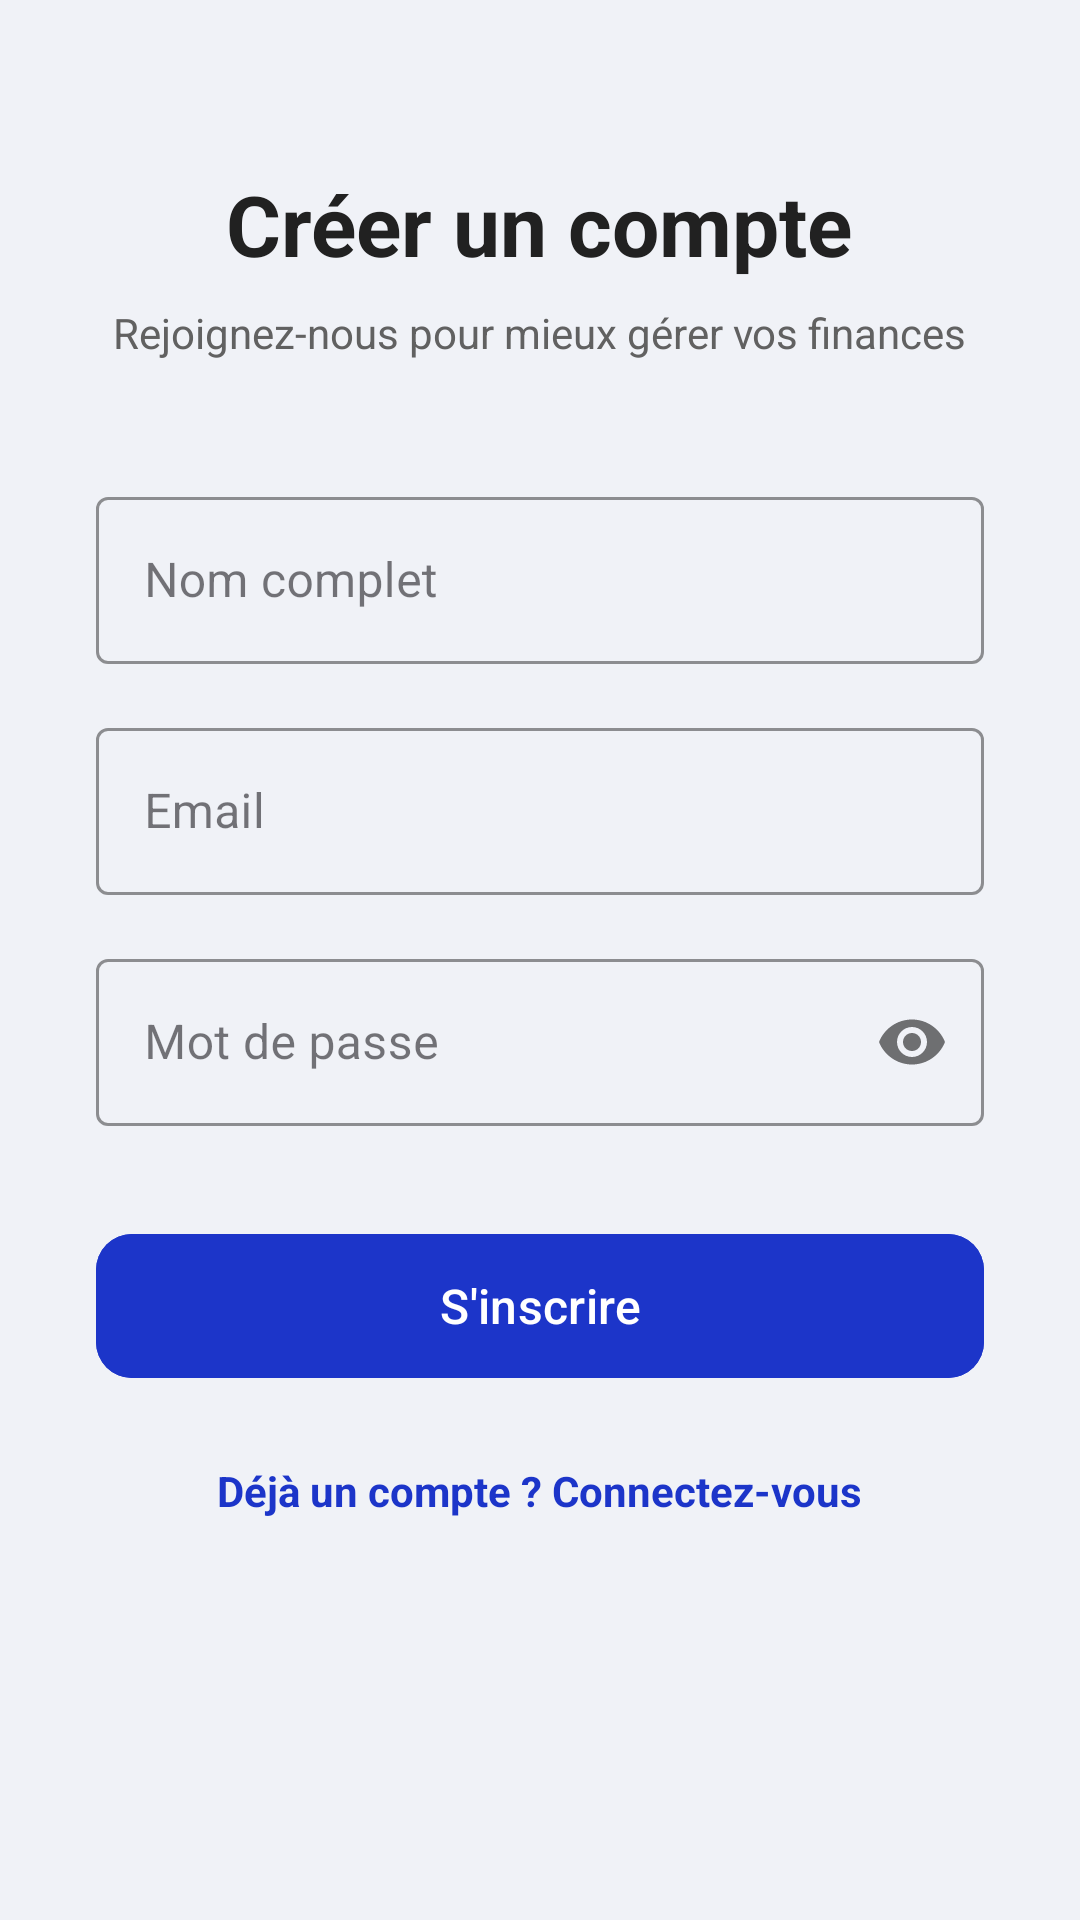

Write the Android layout XML for this screen, with the resource values it uses.
<!-- AndroidManifest.xml: application theme Theme.MonBudget -->
<!-- res/layout/fragment_register.xml -->
<?xml version="1.0" encoding="utf-8"?>
<LinearLayout xmlns:android="http://schemas.android.com/apk/res/android"
    xmlns:app="http://schemas.android.com/apk/res-auto"
    android:layout_width="match_parent"
    android:layout_height="match_parent"
    android:background="@color/bg_light_gray"
    android:gravity="center_horizontal"
    android:orientation="vertical"
    android:padding="32dp">

    <TextView
        android:layout_width="wrap_content"
        android:layout_height="wrap_content"
        android:layout_marginTop="24dp"
        android:text="Créer un compte"
        android:textColor="@color/text_black_dark"
        android:textSize="28sp"
        android:textStyle="bold" />

    <TextView
        android:layout_width="wrap_content"
        android:layout_height="wrap_content"
        android:layout_marginTop="8dp"
        android:text="Rejoignez-nous pour mieux gérer vos finances"
        android:textColor="@color/text_gray_medium"
        android:textSize="14sp" />

    <com.google.android.material.textfield.TextInputLayout
        style="@style/Widget.MaterialComponents.TextInputLayout.OutlinedBox"
        android:layout_width="match_parent"
        android:layout_height="wrap_content"
        android:layout_marginTop="40dp"
        android:hint="Nom complet"
        app:boxStrokeColor="@color/primary_blue">

        <com.google.android.material.textfield.TextInputEditText
            android:id="@+id/et_name"
            android:layout_width="match_parent"
            android:layout_height="wrap_content"
            android:inputType="textPersonName" />
    </com.google.android.material.textfield.TextInputLayout>

    <com.google.android.material.textfield.TextInputLayout
        style="@style/Widget.MaterialComponents.TextInputLayout.OutlinedBox"
        android:layout_width="match_parent"
        android:layout_height="wrap_content"
        android:layout_marginTop="16dp"
        android:hint="Email"
        app:boxStrokeColor="@color/primary_blue">

        <com.google.android.material.textfield.TextInputEditText
            android:id="@+id/et_email"
            android:layout_width="match_parent"
            android:layout_height="wrap_content"
            android:inputType="textEmailAddress" />
    </com.google.android.material.textfield.TextInputLayout>

    <com.google.android.material.textfield.TextInputLayout
        style="@style/Widget.MaterialComponents.TextInputLayout.OutlinedBox"
        android:layout_width="match_parent"
        android:layout_height="wrap_content"
        android:layout_marginTop="16dp"
        android:hint="Mot de passe"
        app:boxStrokeColor="@color/primary_blue"
        app:passwordToggleEnabled="true">

        <com.google.android.material.textfield.TextInputEditText
            android:id="@+id/et_password"
            android:layout_width="match_parent"
            android:layout_height="wrap_content"
            android:inputType="textPassword" />
    </com.google.android.material.textfield.TextInputLayout>

    <Button
        android:id="@+id/btn_register"
        android:layout_width="match_parent"
        android:layout_height="56dp"
        android:layout_marginTop="32dp"
        android:backgroundTint="@color/primary_blue"
        android:text="S'inscrire"
        android:textAllCaps="false"
        android:textSize="16sp"
        app:cornerRadius="12dp" />

    <TextView
        android:id="@+id/tv_login_link"
        android:layout_width="wrap_content"
        android:layout_height="wrap_content"
        android:layout_marginTop="24dp"
        android:text="Déjà un compte ? Connectez-vous"
        android:textColor="@color/primary_blue"
        android:textSize="14sp"
        android:textStyle="bold" />

</LinearLayout>
<!-- resources referenced by this layout -->
<resources>
  <color name="bg_light_gray">#F0F2F7</color>
  <color name="primary_blue">#1C35C9</color>
  <color name="text_black_dark">#212121</color>
  <color name="text_gray_medium">#616161</color>
  <style name="Theme.MonBudget" parent="Base.Theme.MonBudget" />
  <style name="Base.Theme.MonBudget" parent="Theme.Material3.DayNight.NoActionBar">
          
          
      </style>
</resources>
